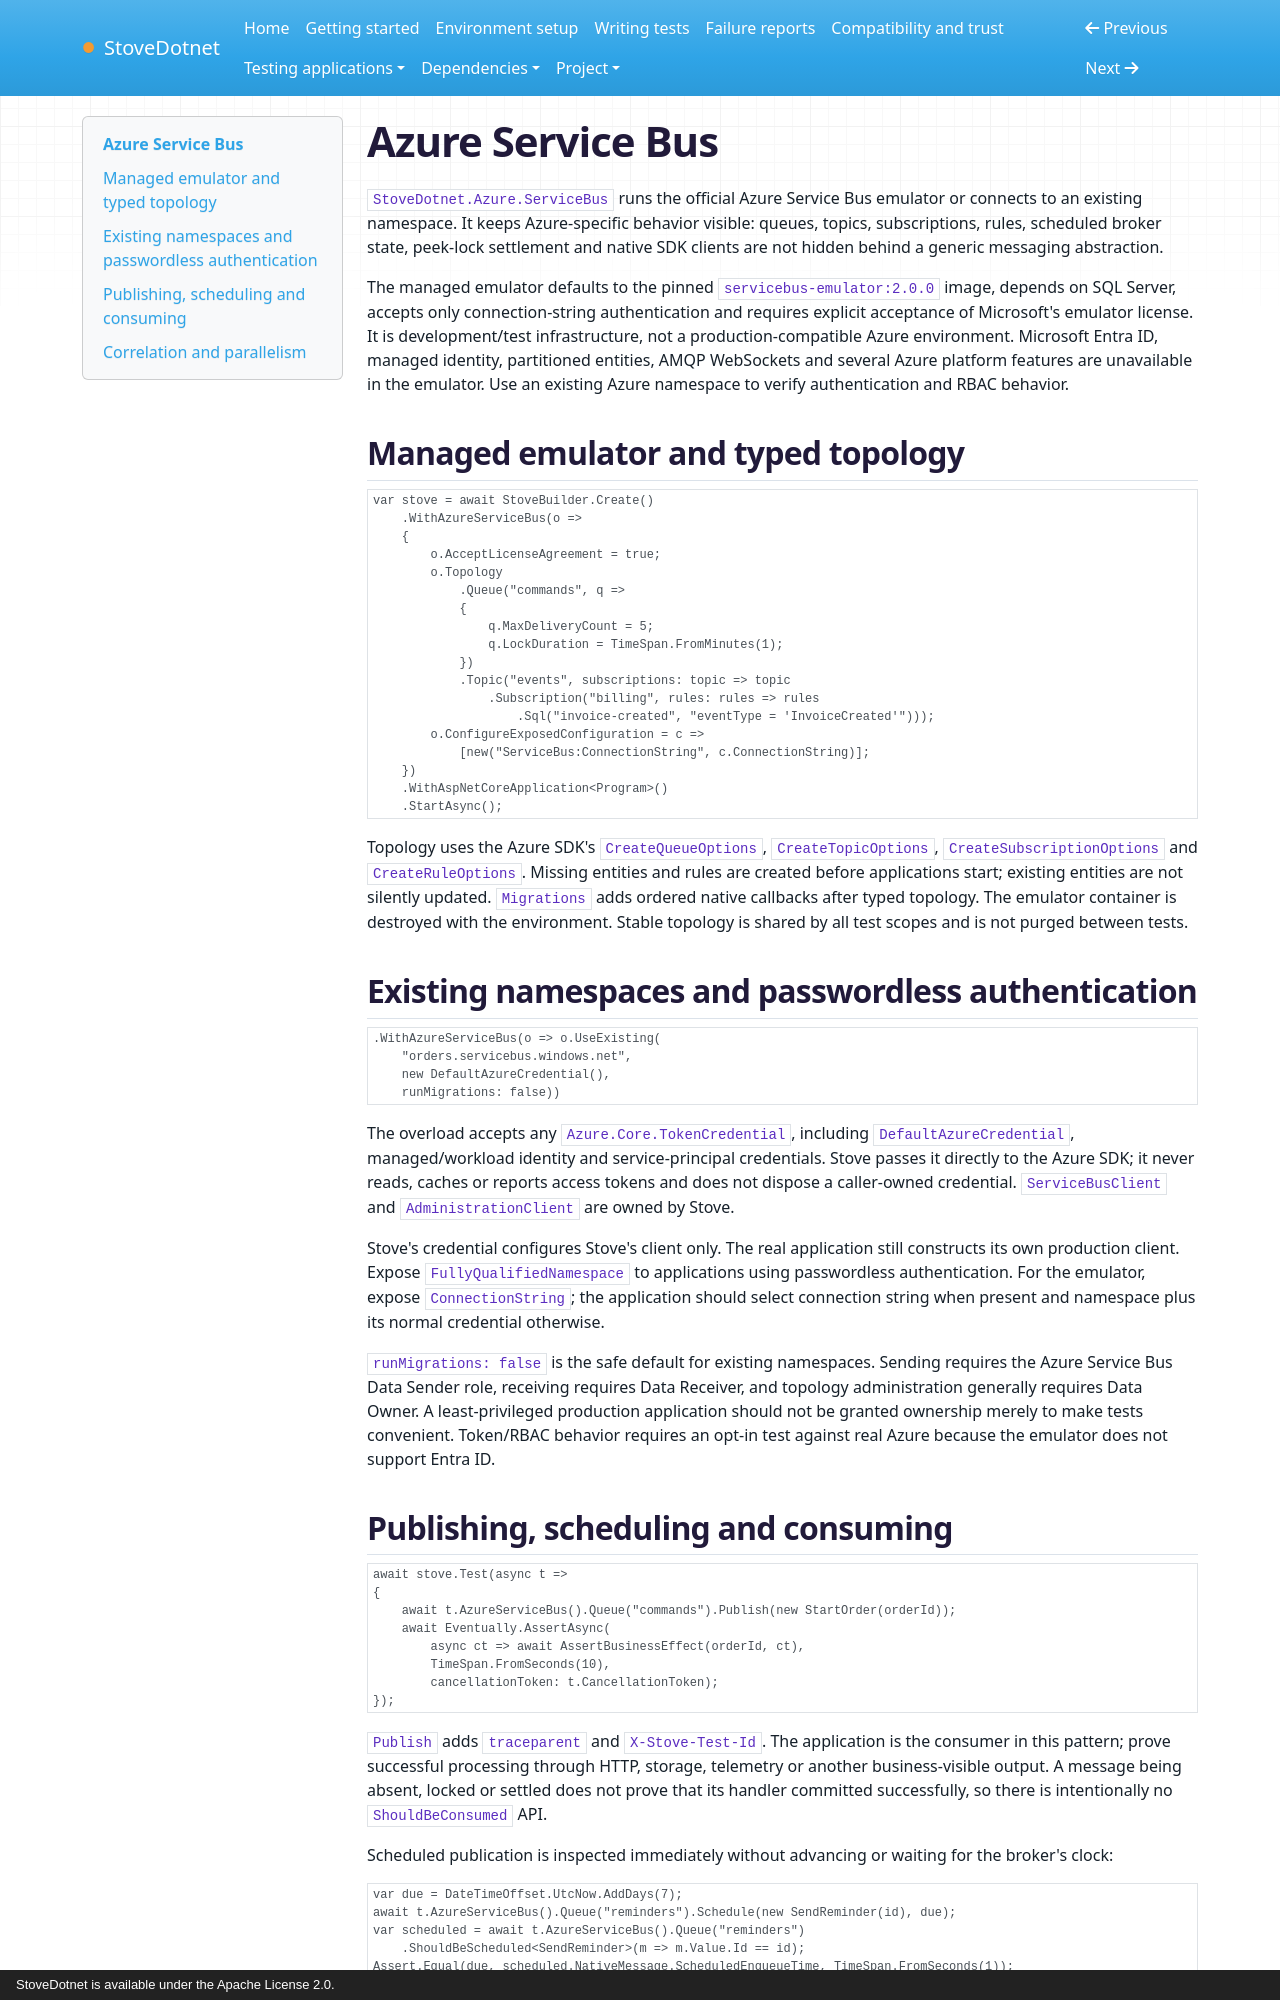

repository: cokceken/stove-dotnet · page: azure-service-bus/index.html · generator: mkdocs · copyright: StoveDotnet is available under the Apache License 2.0.

# Azure Service Bus

`StoveDotnet.Azure.ServiceBus` runs the official Azure Service Bus emulator or connects to an existing namespace. It
keeps Azure-specific behavior visible: queues, topics, subscriptions, rules, scheduled broker state, peek-lock
settlement and native SDK clients are not hidden behind a generic messaging abstraction.

The managed emulator defaults to the pinned `servicebus-emulator:2.0.0` image, depends on SQL Server, accepts only connection-string authentication and requires explicit
acceptance of Microsoft's emulator license. It is development/test infrastructure, not a production-compatible Azure
environment. Microsoft Entra ID, managed identity, partitioned entities, AMQP WebSockets and several Azure platform
features are unavailable in the emulator. Use an existing Azure namespace to verify authentication and RBAC behavior.

## Managed emulator and typed topology

```csharp
var stove = await StoveBuilder.Create()
    .WithAzureServiceBus(o =>
    {
        o.AcceptLicenseAgreement = true;
        o.Topology
            .Queue("commands", q =>
            {
                q.MaxDeliveryCount = 5;
                q.LockDuration = TimeSpan.FromMinutes(1);
            })
            .Topic("events", subscriptions: topic => topic
                .Subscription("billing", rules: rules => rules
                    .Sql("invoice-created", "eventType = 'InvoiceCreated'")));
        o.ConfigureExposedConfiguration = c =>
            [new("ServiceBus:ConnectionString", c.ConnectionString)];
    })
    .WithAspNetCoreApplication<Program>()
    .StartAsync();
```

Topology uses the Azure SDK's `CreateQueueOptions`, `CreateTopicOptions`, `CreateSubscriptionOptions` and
`CreateRuleOptions`. Missing entities and rules are created before applications start; existing entities are not
silently updated. `Migrations` adds ordered native callbacks after typed topology. The emulator container is destroyed with
the environment. Stable topology is shared by all test scopes and is not purged between tests.

## Existing namespaces and passwordless authentication

```csharp
.WithAzureServiceBus(o => o.UseExisting(
    "orders.servicebus.windows.net",
    new DefaultAzureCredential(),
    runMigrations: false))
```

The overload accepts any `Azure.Core.TokenCredential`, including `DefaultAzureCredential`, managed/workload identity
and service-principal credentials. Stove passes it directly to the Azure SDK; it never reads, caches or reports access
tokens and does not dispose a caller-owned credential. `ServiceBusClient` and `AdministrationClient` are owned by Stove.

Stove's credential configures Stove's client only. The real application still constructs its own production client.
Expose `FullyQualifiedNamespace` to applications using passwordless authentication. For the emulator, expose
`ConnectionString`; the application should select connection string when present and namespace plus its normal
credential otherwise.

`runMigrations: false` is the safe default for existing namespaces. Sending requires the Azure Service Bus Data
Sender role, receiving requires Data Receiver, and topology administration generally requires Data Owner. A
least-privileged production application should not be granted ownership merely to make tests convenient. Token/RBAC
behavior requires an opt-in test against real Azure because the emulator does not support Entra ID.
